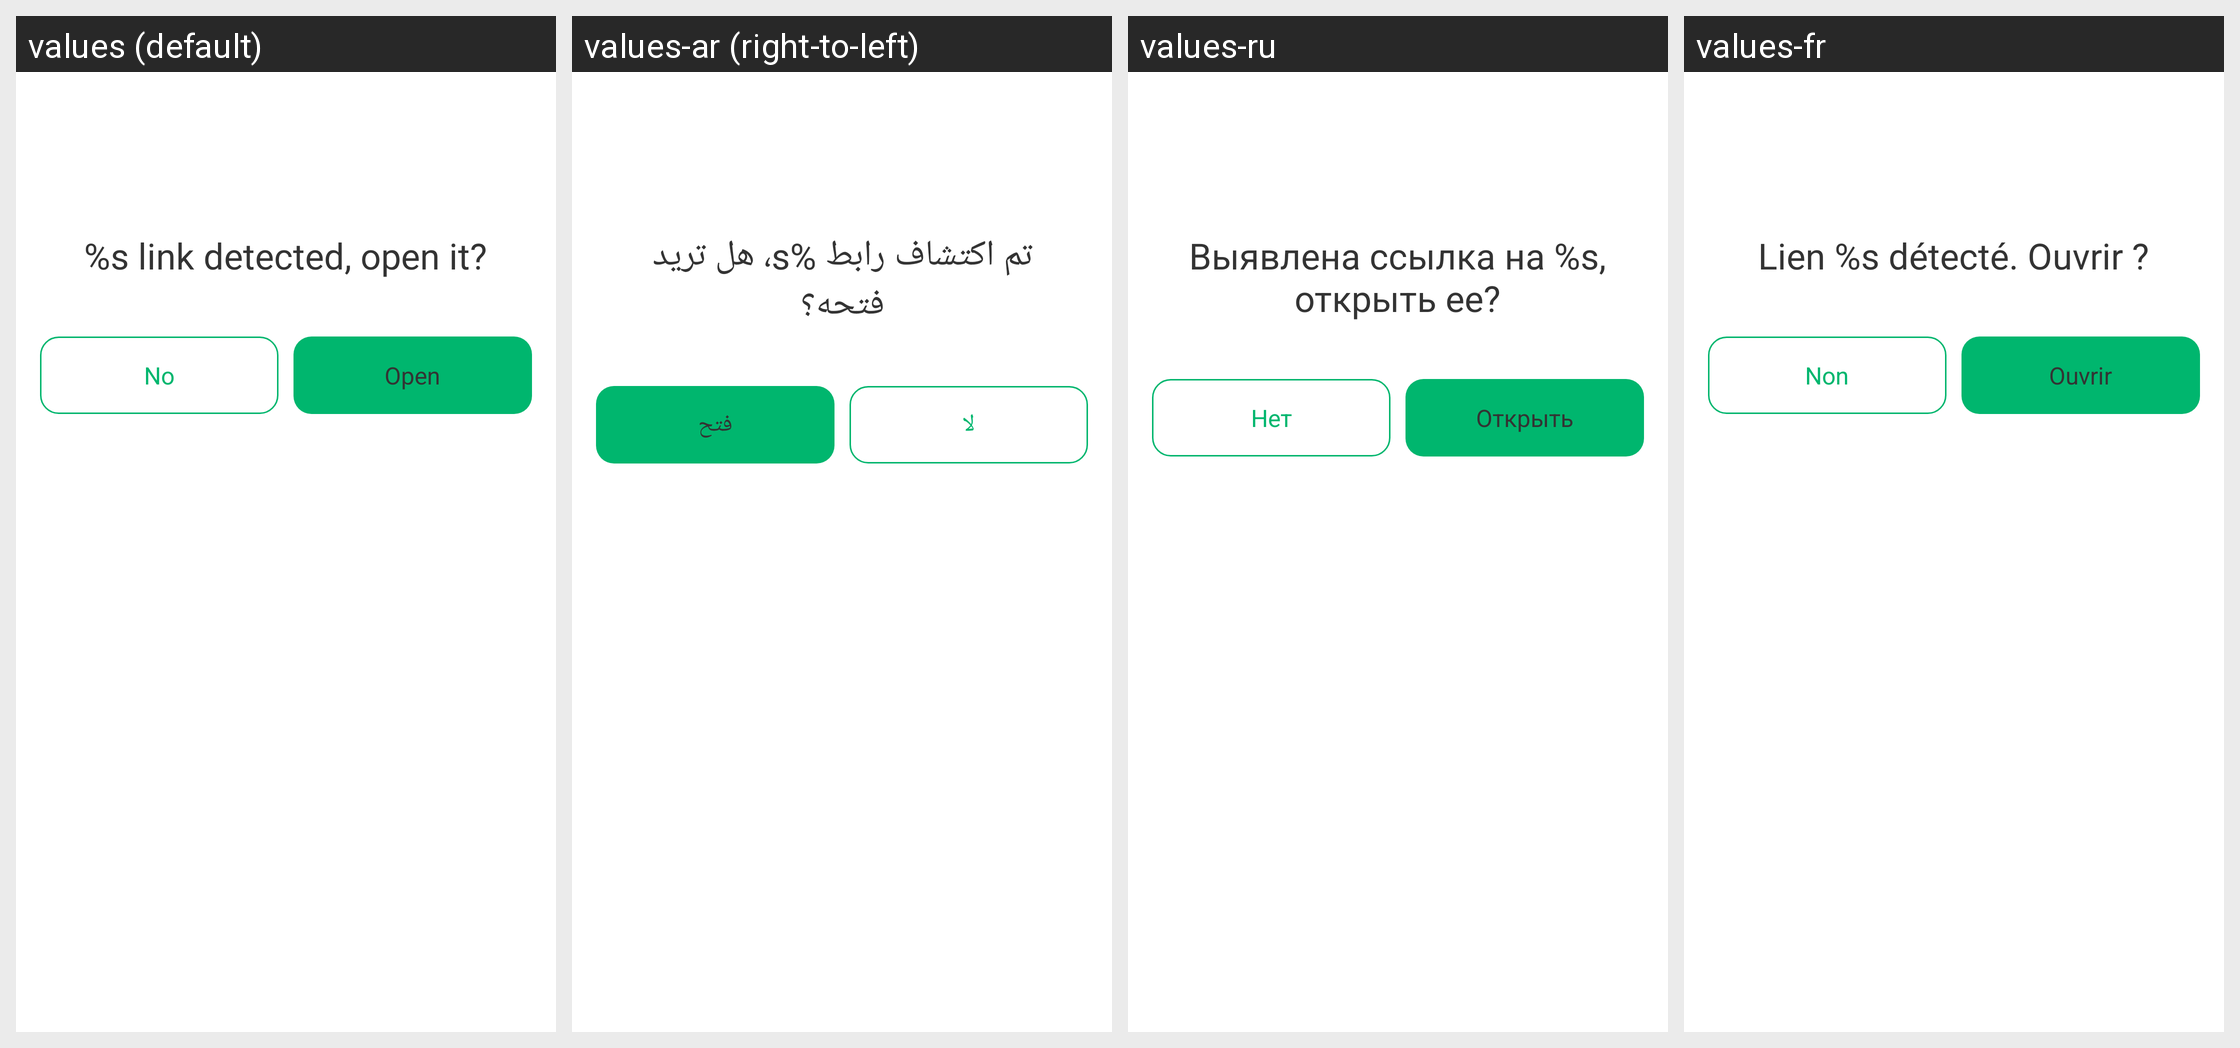

Here is an Android app screen in its default locale and in the app's own translations. Write out the translated-string differences for the strings that appear on this screen.
Android screen res/layout/layout_dialog_web_view_open_app.xml rendered under 4 locales, left to right: values (default), values-ar (right-to-left), values-ru, values-fr. Device: Nexus 5 (rendered at 1080×1920; each locale shown at half size, 540×960, under a caption strip naming it); theme AppTheme.
Other locales in the repository, not shown: values-bn, values-bn-rIN, values-de, values-en, values-es, values-fa, values-hi, values-in, values-in-rID, values-it, values-ja, values-ko, values-ms, values-nl, values-pl, values-pt, values-sv, values-th, values-th-rTH, values-tr, values-uk, values-vi, values-zh, values-zh-rCN, values-zh-rTW.
Strings drawn on this screen, with the default value and each locale's value (text and hints the layout hard-codes, and strings that could not be matched under every locale, appear in the picture but are not listed):

x_link_open
  values: %s link detected, open it?
  values-ar: تم اكتشاف رابط %s، هل تريد فتحه؟
  values-ru: Выявлена ссылка на %s, открыть ее?
  values-fr: Lien %s détecté. Ouvrir ?

no
  values: No
  values-ar: لا
  values-ru: Нет
  values-fr: Non

parse_action_title_open
  values: Open
  values-ar: فتح
  values-ru: Открыть
  values-fr: Ouvrir
